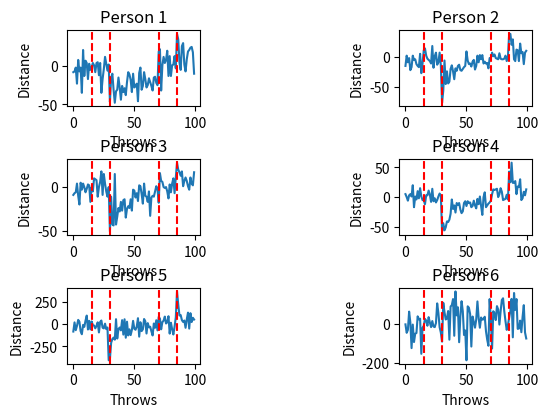

The matplotlib source for this figure:
from matplotlib import pyplot as plt
from matplotlib import gridspec
import numpy as np

data = {
  'p1': [
    -8, -7, -2, -23, 8, -7, -2, -35, 21, -13, 7, 4, -17, 3, -5, -2, 4, 1, -8,
    4, 5, -12, 4, -35, -17, -4, 12, 3, -6, 2, -47, -16, -10, -31, -48, -33,
    -31, -15, -28, -44, -26, -34, -29, -38, -21, -8, -11, -18, -34, -10, -28,
    -26, -23, -46, -9, -2, -31, -26, -8, -17, -28, -25, -16, -21, -26, -32,
    -15, -14, -22, -25, 19, 22, -32, 1, 12, 4, 8, 20, -13, 13, -13, 1, 2, 13,
    -3, 42, 35, 5, -5, 26, 30, 2, -7, 9, 19, 21, 24, 25, 18, -10
  ],
  'p2': [
    -15, 2, -9, -2, -22, -17, 2, -5, -4, -12, -15, -17, 5, -27, -11, 11, 14, 2,
    -3, -5, -7, -11, 18, -18, 1, 7, -13, -9, 7, -14, -76, -56, -6, -45, -24,
    -44, -41, -20, -14, -24, -37, -19, -23, -15, -13, -22, -23, -20, -17, -15,
    9, -6, -12, -11, -16, -8, -5, -21, -15, 2, -9, 3, -4, 3, -11, -8, -11, -10,
    -19, -2, -2, 7, 1, 4, -2, -3, -4, 6, -3, -4, -4, -3, 2, -7, 1, 38, 38, 20,
    29, -4, -7, 12, 11, -7, 22, 6, 8, -12, 7, 10
  ],
  'p3': [
    -9, -7, -6, 4, -10, -20, 5, -3, 4, 0, -6, -2, 3, 2, -17, 0, -5, 10, 9, 8,
    -11, 0, 6, 18, -9, 15, 4, -5, -11, 0, -51, -11, -43, -44, 15, -43, -34,
    -24, -28, -17, -27, -15, -14, -35, -25, -22, -24, -14, -27, -3, -4, -12,
    -7, -16, 2, 1, -8, -19, 4, -10, -11, -17, -5, -33, -12, -10, -11, -5, 1,
    -2, -18, 16, 7, 6, 0, -1, 0, -5, -13, 3, -6, 4, 10, -7, 11, 28, 20, 17, 13,
    18, 1, 7, 11, 7, 1, -3, 11, 4, 2, 17
  ],
  'p4': [
    5, 0, -6, 3, 5, 1, 20, -17, 1, -4, 10, -2, 15, 1, -5, -5, -12, 3, 3, 11, 4,
    -8, 14, -7, -2, -9, -5, 1, 6, 3, -58, -44, -56, -51, -41, -42, -38, -28,
    -4, -20, -14, -26, -10, -13, -10, -21, -27, -24, -10, -7, -15, -7, -10, -9,
    -17, -15, -6, -14, -19, -3, -12, 1, -15, -30, 0, 8, -17, -14, -11, -9, -6,
    5, 13, 12, 13, 14, 0, 5, 15, 9, -5, -4, -3, 4, -4, 43, 25, 58, 24, 24, 27,
    5, 18, 17, 30, -5, -2, 9, 3, 13
  ],
  'p5': [
    -84, 18, -69, -21, 46, 25, -81, -114, -10, -32, 38, 94, -61, 35, -60, 29,
    -11, -17, -48, -21, 19, -94, 23, 39, -41, -49, 4, -57, -39, -405, -390,
    -210, -168, -152, -175, 54, -162, -57, -39, -71, 43, -118, 53, -153, 26,
    -127, -59, -124, -66, 35, -53, -64, -28, 65, -141, 20, -79, -59, 56, 31,
    -106, 10, -37, -30, -81, -128, 6, -42, 42, -71, 80, 60, -59, 21, 38, 83, 6,
    20, 87, -107, 14, -58, -117, -31, 75, 364, 220, 95, 100, 44, 23, 39, -42,
    52, 127, -51, 121, 22, 70, 50
  ],
  "p6": [
    -3, -46, -31, 62, 7, -124, -4, -93, -50, -47, 38, 22, 26, -153, -20, -10,
    25, 16, -10, 34, 6, -17, 14, -14, -17, 4, 104, 55, -17, -45, -91, 107, 59,
    22, 27, 65, -81, 88, 95, 126, -61, 165, 43, 84, -94, 38, 115, 64, -57, -34,
    -186, 89, 82, 50, -116, 37, 10, -20, 22, 114, 29, -20, 32, 21, 23, 36, -38,
    -81, -112, 126, 19, -126, 64, 53, 19, 90, 73, -4, 64, 121, 130, 64, 13,
    -31, -7, 31, 66, 127, -69, 157, 71, 126, -26, -24, 16, -43, 35, 95, -44,
    -75
  ]
}

#make a for loop for each person in the data dict
#make a fig ax figure
#loop thru

print(len(data['p1']))
print(len(data['p2']))
print(len(data['p3']))
print(len(data['p4']))
print(len(data['p5']))
print(len(data['p6']))

# fig = plt.figure(figsize = ([12,6]))
# gs = gridspec.GridSpec(2,4)
# gs.update(wspace=1.5,hspace=0.7)
#last row, 2 columns will be for the average

x = []
for i in range(100):
  x.append(i)

fig, ax = plt.subplots(figsize=(18, 5))
fig = plt.figure(figsize=([6, 6]))
gs = gridspec.GridSpec(4, 2)
gs.update(wspace=1.5, hspace=0.7)

"""
add lines at 15 
add lines at 30
add lines at 70
add lines at 85
"""



for i in range(6):
    ax = fig.add_subplot(gs[i])
    ax.plot(x, data[f'p{i+1}'])
    ax.set_title(f'Person {i+1}')
    ax.set_xlabel('Throws')
    ax.set_ylabel('Distance')
    ax.axvline(x=15, color='r', linestyle='--')
    ax.axvline(x=30, color='r', linestyle='--')
    ax.axvline(x=70, color='r', linestyle='--')
    ax.axvline(x=85, color='r', linestyle='--')

plt.tight_layout()

plt.show()



plt.show()
    
